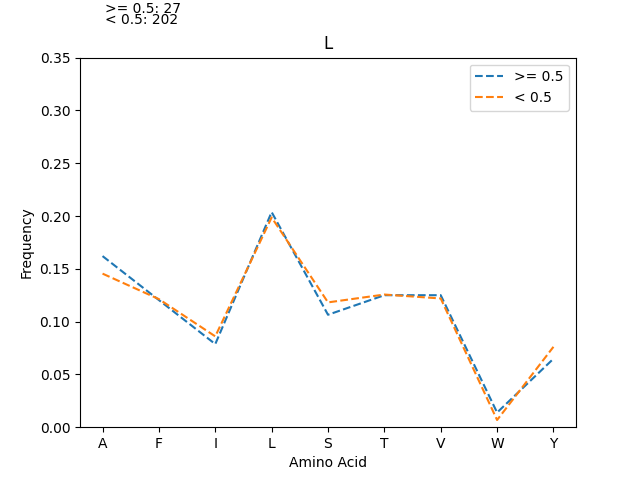

Values plotted in this chart, from the file beside it:
, >= 0.5_freq, >= 0.5_count, < 0.5_freq, < 0.5_count
L, 0.2037, 44, 0.1986, 321
A, 0.162, 35, 0.1454, 235
V, 0.125, 27, 0.1219, 197
T, 0.125, 27, 0.1256, 203
F, 0.1204, 26, 0.1213, 196
S, 0.1065, 23, 0.1182, 191
I, 0.0787, 17, 0.08601, 139
Y, 0.06481, 14, 0.07611, 123
W, 0.01389, 3, 0.006807, 11
